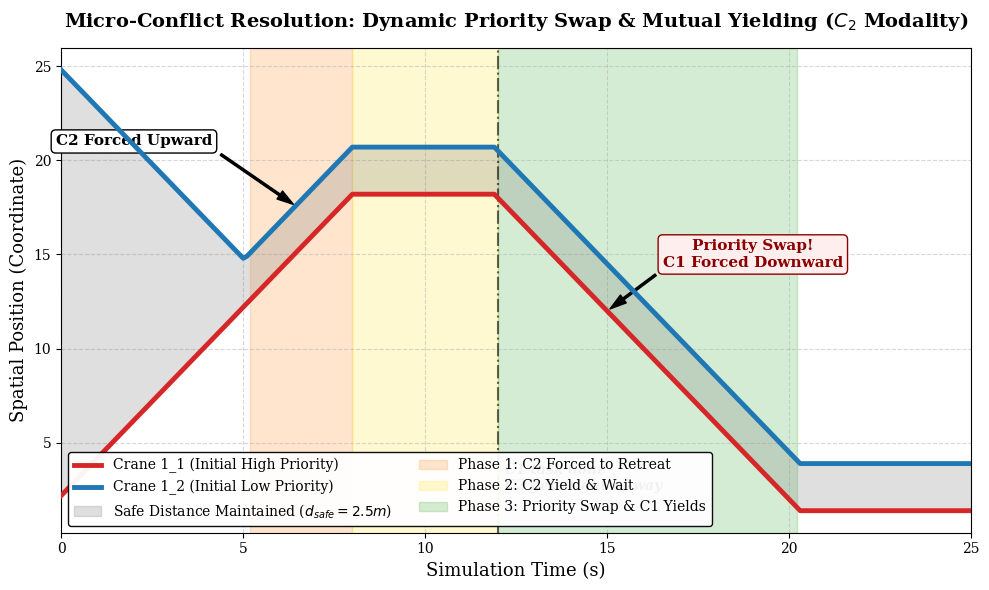

The script that saved this image:
import matplotlib.pyplot as plt
import numpy as np
import os

def run_cma_mutual_yielding_case_study():
    dt = 0.1
    total_time = 28.0
    
    time_history = []
    c1_pos_history = []
    c2_pos_history = []
    
    c1_pos = 2.0
    c2_pos = 25.0
    
    safe_dist = 2.5 
    
    for step in range(int(total_time / dt)):
        t = step * dt
        time_history.append(t)
        
        if t < 12.0:
            c1_priority = 100
            c2_priority = 10
            c1_vel_nom = 2.0 if c1_pos < 18.0 else 0.0  
            c2_vel_nom = -2.0                          
        else:
            c1_priority = 10
            c2_priority = 100
            c1_vel_nom = 0.0                           
            c2_vel_nom = -2.0 if c2_pos > 4.0 else 0.0 
            
        next_c1_nom = c1_pos + c1_vel_nom * dt
        next_c2_nom = c2_pos + c2_vel_nom * dt
        
        c1_vel = c1_vel_nom
        c2_vel = c2_vel_nom
        
        if next_c2_nom - next_c1_nom < safe_dist:
            if c1_priority >= c2_priority:
                c1_vel = c1_vel_nom
                c2_vel = (c1_pos + c1_vel * dt + safe_dist - c2_pos) / dt
            else:
                c2_vel = c2_vel_nom
                c1_vel = (c2_pos + c2_vel * dt - safe_dist - c1_pos) / dt

        c1_pos += c1_vel * dt
        c2_pos += c2_vel * dt
            
        c1_pos_history.append(c1_pos)
        c2_pos_history.append(c2_pos)

    plt.rcParams['font.family'] = 'serif'
    plt.rcParams['font.serif'] = ['Times New Roman'] + plt.rcParams['font.serif']
    
    fig, ax = plt.subplots(figsize=(10, 6))
    
    ax.plot(time_history, c1_pos_history, label='Crane 1_1 (Initial High Priority)', color='#d62728', linewidth=3.5, zorder=4)
    ax.plot(time_history, c2_pos_history, label='Crane 1_2 (Initial Low Priority)', color='#1f77b4', linewidth=3.5, linestyle='-', zorder=4)
    
    ax.fill_between(time_history, c1_pos_history, c2_pos_history, color='gray', alpha=0.25, label=f'Safe Distance Maintained ($d_{{safe}}={safe_dist}m$)', zorder=2)
    
    ax.axvspan(5.2, 8.0, color='#ff7f0e', alpha=0.2, label='Phase 1: C2 Forced to Retreat', zorder=1)
    ax.axvspan(8.0, 12.0, color='#ffe119', alpha=0.2, label='Phase 2: C2 Yield & Wait', zorder=1)
    ax.axvspan(12.0, 20.2, color='#2ca02c', alpha=0.2, label='Phase 3: Priority Swap & C1 Yields', zorder=1)
    
    ax.annotate('C2 Forced Upward', xy=(6.5, 17.5), xytext=(2.0, 21.0),
                arrowprops=dict(facecolor='black', shrink=0.05, width=1.5, headwidth=7),
                ha='center', va='center', fontsize=11, fontweight='bold', bbox=dict(boxstyle="round", fc="white", ec="black"))
    
    ax.annotate('Priority Swap!\nC1 Forced Downward', xy=(15.0, 12.0), xytext=(19.0, 15.0),
                arrowprops=dict(facecolor='black', shrink=0.05, width=1.5, headwidth=7),
                ha='center', va='center', fontsize=11, fontweight='bold', color='darkred', bbox=dict(boxstyle="round", fc="#ffeeee", ec="darkred"))
    
    ax.axvline(x=12.0, color='black', linestyle='-.', alpha=0.6, linewidth=1.5)
    ax.text(12.2, 2.5, 'C1 task done\nC2 gets right-of-way', color='black', fontsize=10, fontweight='bold', style='italic')

    ax.set_xlabel('Simulation Time (s)', fontsize=13)
    ax.set_ylabel('Spatial Position (Coordinate)', fontsize=13)
    ax.set_title('Micro-Conflict Resolution: Dynamic Priority Swap & Mutual Yielding ($C_2$ Modality)', fontsize=14, fontweight='bold', pad=15)
    ax.grid(True, linestyle='--', alpha=0.5, zorder=0)
    ax.set_xlim(0, 25)
    
    handles, labels = ax.get_legend_handles_labels()
    order = [0, 1, 2, 3, 4, 5]
    ax.legend([handles[idx] for idx in order], [labels[idx] for idx in order], 
              loc='lower left', fontsize=10, framealpha=0.95, edgecolor='black', ncol=2)
    
    plt.tight_layout()
    os.makedirs("data/figures", exist_ok=True)
    save_path = "data/figures/fig_cma_mutual_yielding.png"
    plt.savefig(save_path, dpi=300, bbox_inches='tight')
    print(f"File saved to: {save_path}")

if __name__ == "__main__":
    run_cma_mutual_yielding_case_study()
